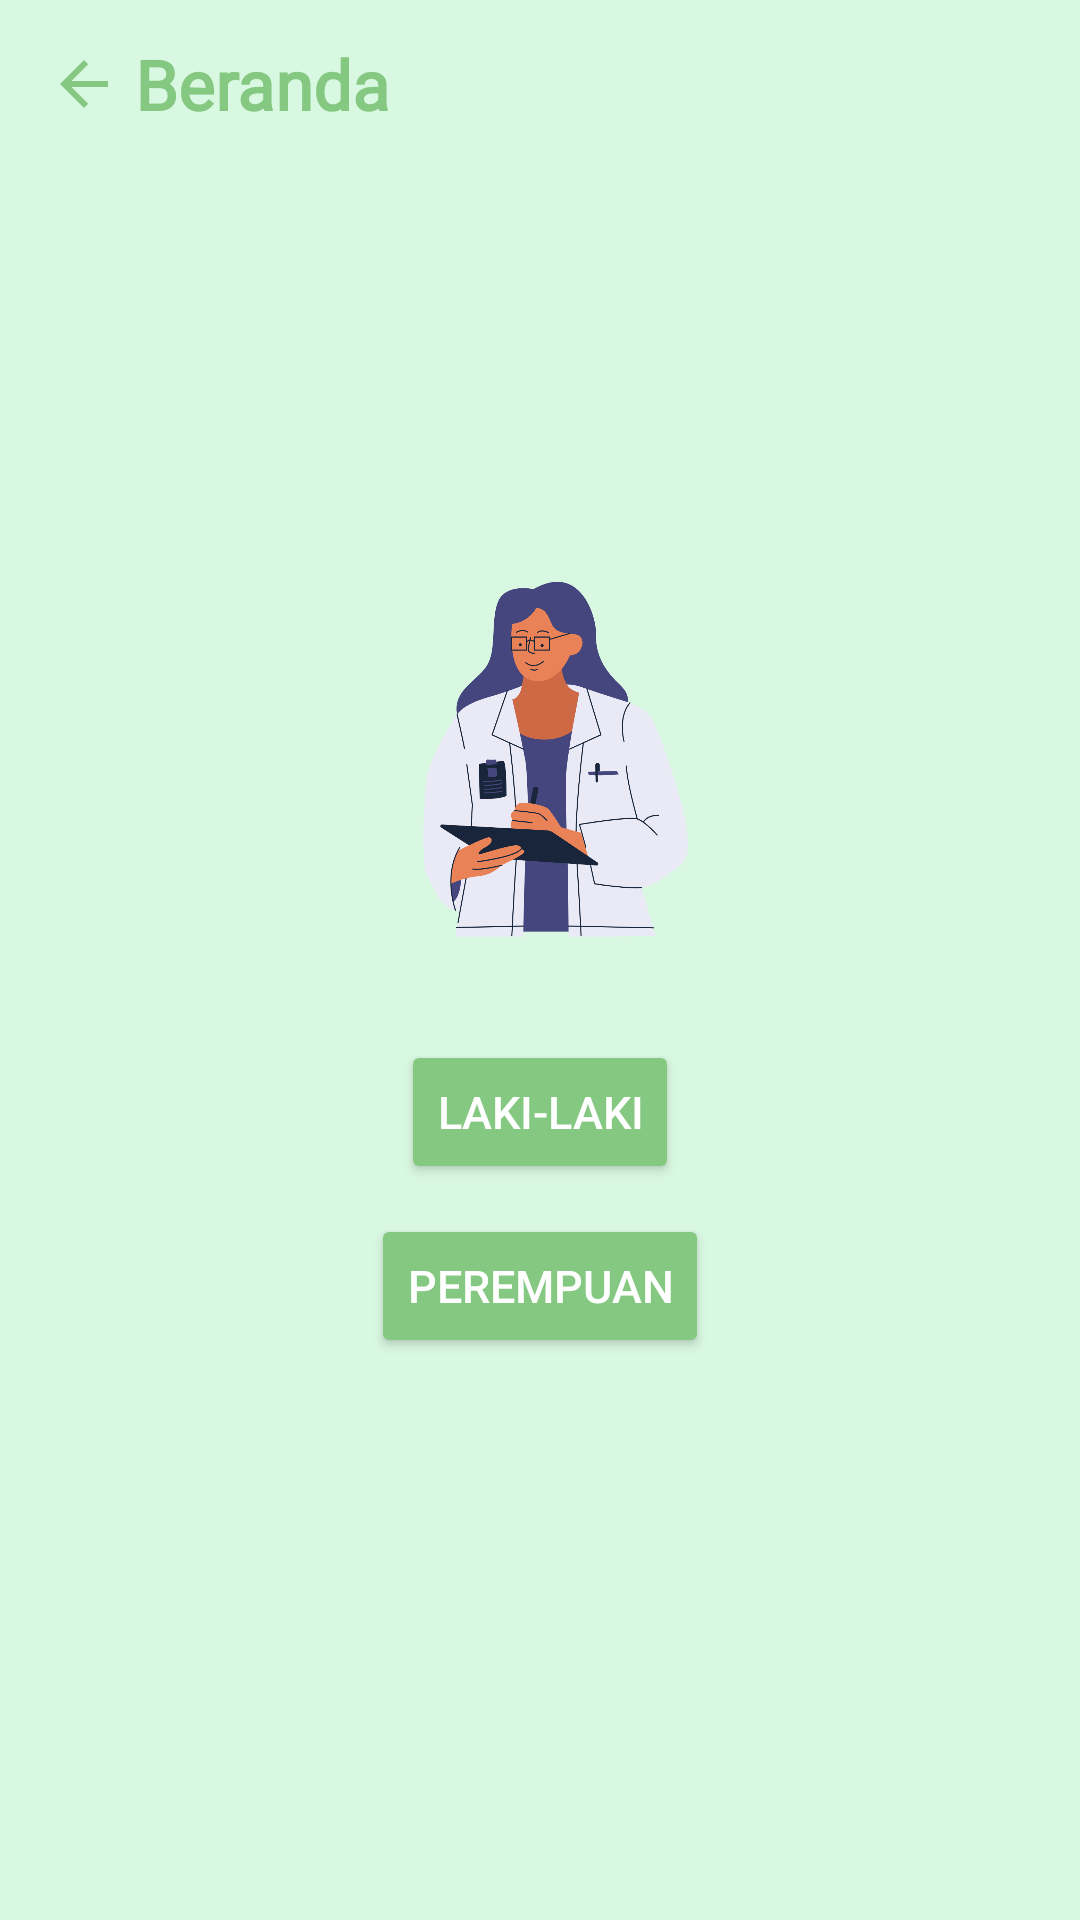

Write the Android layout XML for this screen, with the resource values it uses.
<!-- AndroidManifest.xml: application theme Theme.AppCompat.NoActionBar -->
<!-- res/layout/fragment_j_k1.xml -->
<?xml version="1.0" encoding="utf-8"?>
<androidx.constraintlayout.widget.ConstraintLayout xmlns:android="http://schemas.android.com/apk/res/android"
    xmlns:app="http://schemas.android.com/apk/res-auto"
    xmlns:tools="http://schemas.android.com/tools"
    android:layout_width="match_parent"
    android:layout_height="match_parent"
    android:background="@color/bg"
    tools:context=".view.fragment.JK1Fragment">

    <Toolbar
        android:id="@+id/toolbar12"
        android:layout_width="wrap_content"
        android:layout_height="wrap_content"
        app:layout_constraintStart_toStartOf="parent"
        app:layout_constraintTop_toTopOf="parent">

        <androidx.constraintlayout.widget.ConstraintLayout
            android:id="@+id/back12"
            android:layout_width="wrap_content"
            android:layout_height="wrap_content">

            <ImageView
                android:id="@+id/imageView5"
                android:layout_width="wrap_content"
                android:layout_height="wrap_content"
                android:src="@drawable/back"
                app:layout_constraintBottom_toBottomOf="parent"
                app:layout_constraintStart_toStartOf="parent"
                app:layout_constraintTop_toTopOf="parent" />

            <TextView
                android:id="@+id/beranda"
                android:layout_width="wrap_content"
                android:layout_height="wrap_content"
                android:layout_marginStart="5dp"
                android:fontFamily="@font/roboto"
                android:text="Beranda"
                android:textColor="@color/green1"
                android:textSize="23sp"
                android:textStyle="bold"
                app:layout_constraintBottom_toBottomOf="parent"
                app:layout_constraintStart_toEndOf="@+id/imageView5"
                app:layout_constraintTop_toTopOf="parent" />

        </androidx.constraintlayout.widget.ConstraintLayout>

    </Toolbar>

    <androidx.constraintlayout.widget.ConstraintLayout
        android:layout_width="match_parent"
        android:layout_height="wrap_content"
        app:layout_constraintBottom_toBottomOf="parent"
        app:layout_constraintEnd_toEndOf="parent"
        app:layout_constraintStart_toStartOf="parent"
        app:layout_constraintTop_toTopOf="parent">

        <ImageView
            android:id="@+id/imageView7"
            android:layout_width="125dp"
            android:layout_height="125dp"
            android:src="@drawable/dokter_bertanya_ilust"
            app:layout_constraintEnd_toEndOf="parent"
            app:layout_constraintStart_toStartOf="parent"
            app:layout_constraintTop_toTopOf="parent" />

        <TextView
            android:id="@+id/jk1_question"
            style="@style/question"
            android:layout_width="match_parent"
            android:layout_height="wrap_content"
            app:layout_constraintEnd_toEndOf="parent"
            app:layout_constraintStart_toStartOf="parent"
            app:layout_constraintTop_toBottomOf="@+id/imageView7" />

        <Button
            android:id="@+id/jk1_lakilaki_button"
            style="@style/button"
            android:layout_width="wrap_content"
            android:layout_height="wrap_content"
            android:text="@string/lakilaki"
            app:layout_constraintEnd_toEndOf="parent"
            app:layout_constraintStart_toStartOf="parent"
            app:layout_constraintTop_toBottomOf="@+id/jk1_question" />

        <Button
            android:id="@+id/jk1_perempuan_button"
            style="@style/button"
            android:layout_width="wrap_content"
            android:layout_height="wrap_content"
            android:text="@string/perempuan"
            app:layout_constraintEnd_toEndOf="@+id/jk1_lakilaki_button"
            app:layout_constraintStart_toStartOf="@+id/jk1_lakilaki_button"
            app:layout_constraintTop_toBottomOf="@+id/jk1_lakilaki_button" />

    </androidx.constraintlayout.widget.ConstraintLayout>




</androidx.constraintlayout.widget.ConstraintLayout>
<!-- resources referenced by this layout -->
<resources>
  <color name="bg">#D9F8E1</color>
  <color name="green1">#85C881</color>
  <!-- drawable back (drawable) -->
  <vector xmlns:android="http://schemas.android.com/apk/res/android"
      android:width="24dp"
      android:height="24dp"
      android:viewportWidth="24"
      android:viewportHeight="24"
      android:tint="@color/green1"
      android:autoMirrored="true">
    <path
        android:fillColor="@android:color/white"
        android:pathData="M20,11H7.83l5.59,-5.59L12,4l-8,8 8,8 1.41,-1.41L7.83,13H20v-2z"/>
  </vector>
  <!-- drawable dokter_bertanya_ilust: png bitmap (drawable, 88511 bytes) -->
  <string name="lakilaki">Laki-Laki</string>
  <string name="perempuan">Perempuan</string>
  <style name="button">
          <item name="backgroundTint">@color/green1</item>
          <item name="paddingStart">10dp</item>
          <item name="paddingEnd">10dp</item>
          <item name="android:layout_marginTop">10dp</item>
          <item name="android:textColor">@color/white</item>
          <item name="android:textSize">15sp</item>
      </style>
  <style name="question">
          <item name="android:gravity">center</item>
          <item name="paddingStart">20dp</item>
          <item name="paddingEnd">20dp</item>
          <item name="android:layout_marginBottom">5dp</item>
          <item name="android:textStyle">bold</item>
          <item name="android:textSize">18sp</item>
          <item name="android:textColor">@color/green1</item>
          <item name="android:layout_width">match_parent</item>
          <item name="android:layout_height">wrap_content</item>
      </style>
  <color name="white">#FFFFFFFF</color>
</resources>
